Run: headless pygame with SDL's dummy video driver; simulated clock (each Clock.tick advances the game by its frame time, no real sleeping); random seed 0; keys injected as events and as key.get_pressed() state; no mouse input.
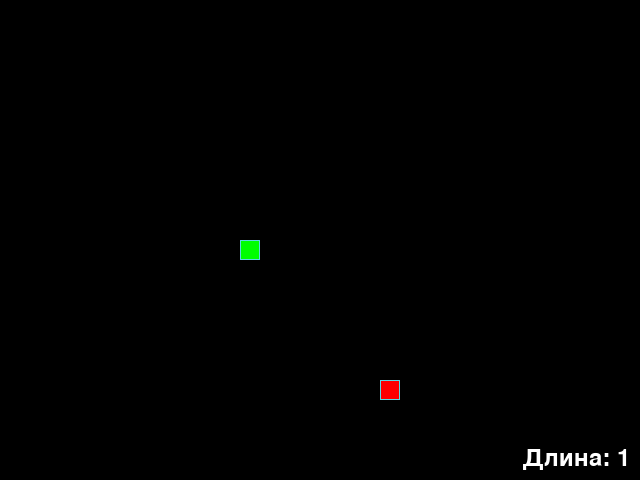
Frame 1 of 4 · flips 1–60 · no input
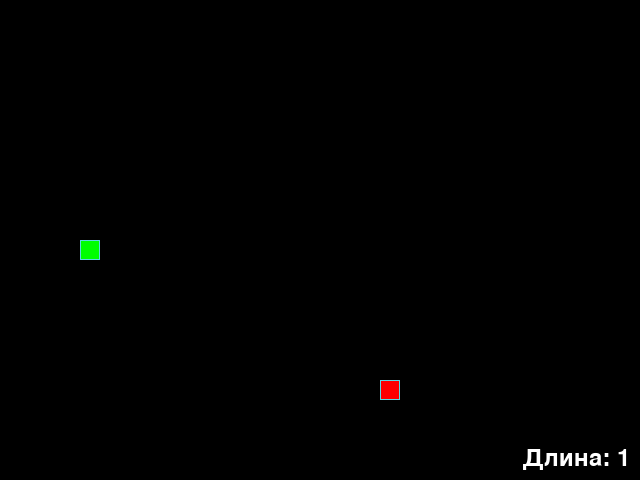
Frame 2 of 4 · flips 61–180 · tapped SPACE, RETURN · held RIGHT (→), D
Frame 3 of 4 · flips 181–300 · held DOWN (↓), S · screen unchanged from frame 2, image omitted
Frame 4 of 4 · flips 301–420 · held LEFT (←), A, UP (↑), W · screen same as frame 1, image omitted

The pygame program that drew these frames:

"""
Модуль игры Змейка.
Реализует классическую игру змейка с использованием PyGame.
"""

import random
from abc import abstractmethod
import pygame
from typing import Tuple, List

# Константы для размеров поля и сетки:
SCREEN_WIDTH, SCREEN_HEIGHT = 640, 480
GRID_SIZE = 20
GRID_WIDTH = SCREEN_WIDTH // GRID_SIZE
GRID_HEIGHT = SCREEN_HEIGHT // GRID_SIZE
TEXT_COLOR = (255, 255, 255)

# Направления движения:
UP = (0, -1)
DOWN = (0, 1)
LEFT = (-1, 0)
RIGHT = (1, 0)

# Цвет фона - черный:
BOARD_BACKGROUND_COLOR = (0, 0, 0)

# Цвет границы ячейки
BORDER_COLOR = (93, 216, 228)

# Цвет яблока
APPLE_COLOR = (255, 0, 0)

# Цвет змейки
SNAKE_COLOR = (0, 255, 0)

# Скорость движения змейки:
SPEED = 10

# Настройка игрового окна:
screen = pygame.display.set_mode((SCREEN_WIDTH, SCREEN_HEIGHT), 0, 32)

# Заголовок окна игрового поля:
pygame.display.set_caption('Змейка')

# Настройка времени:
clock = pygame.time.Clock()

pygame.font.init()
font = pygame.font.Font(None, 36)


class GameObject:
    """Базовый класс для игровых объектов."""

    def __init__(
        self,
        position: Tuple[int, int] = None,
        body_color: Tuple[int, int, int] = None
    ):
        """Инициализирует игровой объект."""
        self.position = position
        self.body_color = body_color

    @abstractmethod
    def draw(self):
        """Абстрактный метод для отрисовки объекта."""
        pass


class Apple(GameObject):
    """Класс яблока в игре."""

    def __init__(
        self,
        position: Tuple[int, int] = None,
        body_color: Tuple[int, int, int] = APPLE_COLOR
    ):
        """Инициализирует яблоко."""
        super().__init__(position, body_color)
        self.position = self.randomize_position()
        self.body_color = body_color

    def randomize_position(self) -> Tuple[int, int]:
        """Генерирует случайную позицию для яблока."""
        point_x = random.randint(0, SCREEN_WIDTH) // GRID_SIZE * GRID_SIZE
        point_y = random.randint(0, SCREEN_HEIGHT) // GRID_SIZE * GRID_SIZE
        return (point_x, point_y)

    def draw(self):
        """Отрисовывает яблоко на экране."""
        rect = pygame.Rect(self.position, (GRID_SIZE, GRID_SIZE))
        pygame.draw.rect(screen, self.body_color, rect)
        pygame.draw.rect(screen, BORDER_COLOR, rect, 1)

    def respawn(self) -> None:
        """Перемещает яблоко в новую случайную позицию."""
        self.position = self.randomize_position()


class Snake(GameObject):
    """Класс змейки в игре."""

    def __init__(
        self,
        length: int = 1,
        positions: List[Tuple[int, int]] = None,
        direction: Tuple[int, int] = RIGHT,
        next_direction: Tuple[int, int] = None,
        body_color: Tuple[int, int, int] = SNAKE_COLOR
    ):
        """Инициализирует змейку."""
        if positions is None:
            start_x = SCREEN_WIDTH // 2
            start_y = SCREEN_HEIGHT // 2
            positions = [(start_x, start_y)]

        super().__init__(positions[0], body_color)
        self.length = length
        self.positions = positions
        self.body_color = body_color
        self.direction = direction
        self.next_direction = next_direction
        self.last = None
        self.grow_pending = 0

    def update_direction(self):
        """Обновляет направление движения змейки."""
        if self.next_direction:
            self.direction = self.next_direction
            self.next_direction = None

    def move(self) -> None:
        """Перемещает змейку в текущем направлении."""
        # Сохраняем последнюю позицию для затирания
        self.last = self.positions[-1] if self.positions else None

        # Обновляем направление
        self.update_direction()

        head_x, head_y = self.positions[0]

        dx, dy = self.direction
        new_head_x = head_x + dx * GRID_SIZE
        new_head_y = head_y + dy * GRID_SIZE

        new_head_x = new_head_x % SCREEN_WIDTH
        new_head_y = new_head_y % SCREEN_HEIGHT

        new_head = (new_head_x, new_head_y)

        self.positions.insert(0, new_head)
        self.position = new_head

        if self.grow_pending > 0:
            self.grow_pending -= 1
            # Не удаляем хвост, когда растем
        else:
            # Удаляем хвост только если не растем
            if len(self.positions) > self.length:
                self.positions.pop()

    def draw(self):
        """Отрисовывает змейку на экране."""
        for position in self.positions[:-1]:
            rect = pygame.Rect(position, (GRID_SIZE, GRID_SIZE))
            pygame.draw.rect(screen, self.body_color, rect)
            pygame.draw.rect(screen, BORDER_COLOR, rect, 1)

        head_rect = pygame.Rect(self.positions[0], (GRID_SIZE, GRID_SIZE))
        pygame.draw.rect(screen, self.body_color, head_rect)
        pygame.draw.rect(screen, BORDER_COLOR, head_rect, 1)

        if self.last:
            last_rect = pygame.Rect(self.last, (GRID_SIZE, GRID_SIZE))
            pygame.draw.rect(screen, BOARD_BACKGROUND_COLOR, last_rect)

        length_text = font.render(
            f'Длина: {self.length}', True, TEXT_COLOR
        )
        text_rect = length_text.get_rect()
        text_rect.bottomright = (SCREEN_WIDTH - 10, SCREEN_HEIGHT - 10)
        screen.blit(length_text, text_rect)

    def get_head_position(self):
        """Возвращает позицию головы змейки."""
        return self.positions[0]

    def reset(self):
        """Сбрасывает змейку в начальное состояние."""
        start_x = (SCREEN_WIDTH // 2) // GRID_SIZE * GRID_SIZE
        start_y = (SCREEN_HEIGHT // 2) // GRID_SIZE * GRID_SIZE

        self.positions = [(start_x, start_y)]
        self.position = (start_x, start_y)
        self.length = 1
        self.direction = RIGHT
        self.next_direction = None
        self.grow_pending = 0

    def grow(self):
        """Увеличивает длину змейки."""
        self.length += 1
        self.grow_pending += 1

    def check_self_collision(self) -> bool:
        """Проверяет столкновение змейки с собой."""
        head = self.get_head_position()
        return head in self.positions[1:]


def handle_keys(game_object):
    """Обрабатывает нажатия клавиш для управления змейкой."""
    for event in pygame.event.get():
        if event.type == pygame.QUIT:
            pygame.quit()
            raise SystemExit
        elif event.type == pygame.KEYDOWN:
            if event.key == pygame.K_UP and game_object.direction != DOWN:
                game_object.next_direction = UP
            elif event.key == pygame.K_DOWN and game_object.direction != UP:
                game_object.next_direction = DOWN
            elif event.key == pygame.K_LEFT and game_object.direction != RIGHT:
                game_object.next_direction = LEFT
            elif event.key == pygame.K_RIGHT and game_object.direction != LEFT:
                game_object.next_direction = RIGHT


def main():
    """Основная функция игры."""
    # Инициализация PyGame:
    pygame.init()
    # Тут нужно создать экземпляры классов.
    snake = Snake()
    apple = Apple()

    if apple.position in snake.positions:
        apple.respawn()

    while True:
        clock.tick(SPEED)

        # Тут опишите основную логику игры.
        handle_keys(snake)
        snake.move()

        if snake.check_self_collision():
            snake.reset()
            apple.respawn()

            if apple.position in snake.positions:
                apple.respawn()

        if snake.get_head_position() == apple.position:
            snake.grow()
            apple.respawn()
            if apple.position in snake.positions:
                apple.respawn()

        screen.fill(BOARD_BACKGROUND_COLOR)
        apple.draw()
        snake.draw()
        pygame.display.update()


if __name__ == '__main__':
    main()
